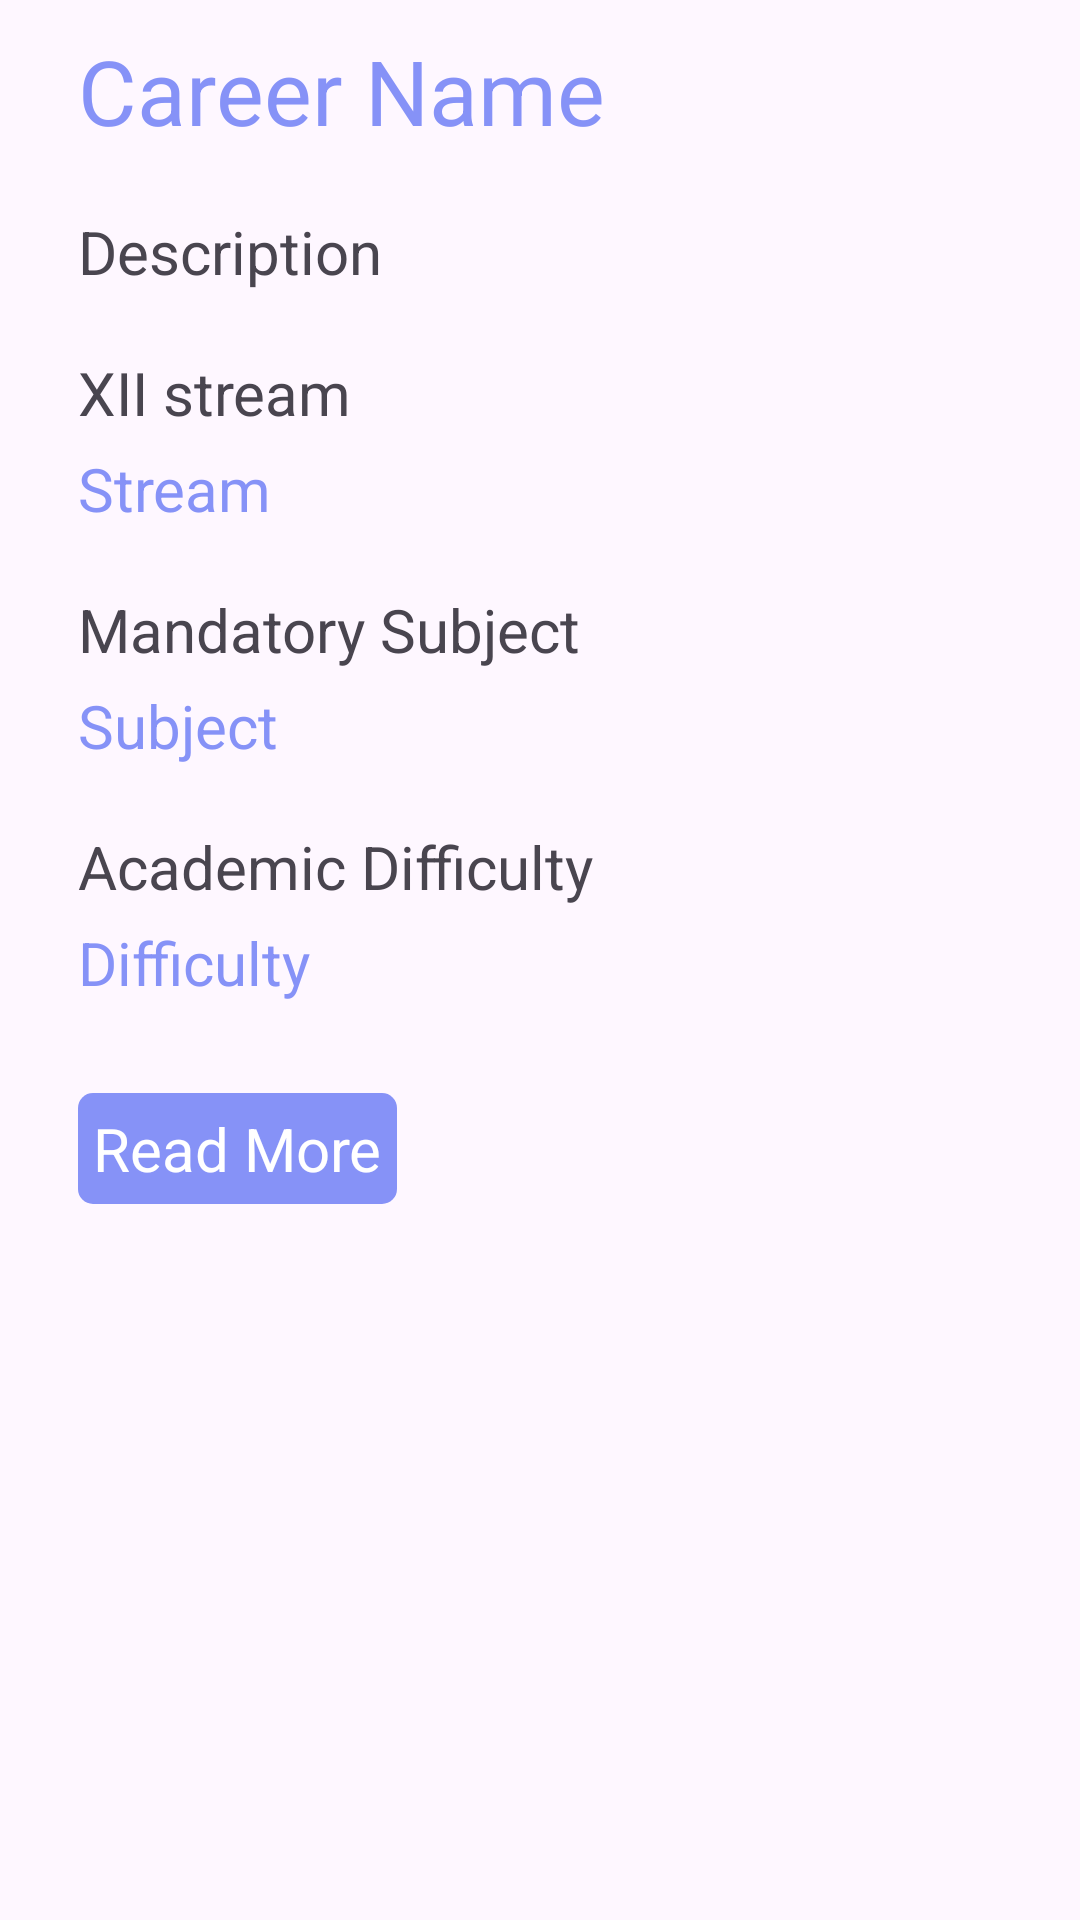

Reconstruct the res/layout file that produces this screen, plus the resources it refers to.
<!-- AndroidManifest.xml: application theme Theme.CareerApp -->
<!-- res/layout/activity_detail_aoi.xml -->
<?xml version="1.0" encoding="utf-8"?>
<LinearLayout xmlns:android="http://schemas.android.com/apk/res/android"
    xmlns:app="http://schemas.android.com/apk/res-auto"
    xmlns:tools="http://schemas.android.com/tools"
    android:layout_width="match_parent"
    android:layout_height="match_parent"
    android:orientation="vertical"
    tools:context=".activities.AoiDetail"
    android:layout_marginTop="30dp"
    android:padding="10dp">

    <TextView
        android:id="@+id/career_Name_Detail"
        android:layout_width="wrap_content"
        android:layout_height="wrap_content"
        android:layout_marginEnd="16dp"
        android:layout_marginStart="16dp"
        android:text="Career Name"
        android:textColor="@color/Lavender"
        android:textSize="30sp" />

    <TextView
        android:id="@+id/career_Description_Detail"
        android:layout_width="wrap_content"
        android:layout_height="wrap_content"
        android:layout_marginEnd="16dp"
        android:layout_marginStart="16dp"
        android:layout_marginTop="20dp"
        android:text="Description"
        android:textSize="20sp" />

    <TextView
        android:layout_width="wrap_content"
        android:layout_height="wrap_content"
        android:layout_marginEnd="16dp"
        android:layout_marginStart="16dp"
        android:textSize="20sp"
        android:layout_marginTop="20dp"
        android:text="XII stream"/>

    <TextView
        android:layout_width="wrap_content"
        android:layout_height="wrap_content"
        android:layout_marginEnd="16dp"
        android:layout_marginStart="16dp"
        android:textSize="20sp"
        android:layout_marginTop="5dp"
        android:textColor="@color/Lavender"
        android:id="@+id/career_Stream"
        android:text="Stream"/>

    <TextView
        android:layout_width="wrap_content"
        android:layout_height="wrap_content"
        android:layout_marginEnd="16dp"
        android:layout_marginStart="16dp"
        android:textSize="20sp"
        android:layout_marginTop="20dp"
        android:text="Mandatory Subject"/>

    <TextView
        android:layout_width="wrap_content"
        android:layout_height="wrap_content"
        android:layout_marginEnd="16dp"
        android:layout_marginStart="16dp"
        android:textSize="20sp"
        android:layout_marginTop="5dp"
        android:textColor="@color/Lavender"
        android:id="@+id/career_Subject"
        android:text="Subject"/>

    <TextView
        android:layout_width="wrap_content"
        android:layout_height="wrap_content"
        android:layout_marginEnd="16dp"
        android:layout_marginStart="16dp"
        android:textSize="20sp"
        android:layout_marginTop="20dp"
        android:text="Academic Difficulty"/>

    <TextView
        android:id="@+id/career_Difficulty"
        android:layout_width="wrap_content"
        android:layout_height="wrap_content"
        android:layout_marginEnd="16dp"
        android:layout_marginStart="16dp"
        android:textSize="20sp"
        android:layout_marginTop="5dp"
        android:textColor="@color/Lavender"
        android:text="Difficulty"/>

    <TextView
        android:id="@+id/career_Url"
        android:layout_width="wrap_content"
        android:layout_height="wrap_content"
        android:layout_marginEnd="16dp"
        android:layout_marginStart="16dp"
        android:textSize="20sp"
        android:layout_marginTop="30dp"
        android:background="@drawable/lavender_background"
        android:textColor="#fff"
        android:padding="5dp"
        android:text="Read More"/>



</LinearLayout>
<!-- resources referenced by this layout -->
<resources>
  <color name="Lavender">#8692f7</color>
  <!-- drawable lavender_background (drawable) -->
  <?xml version="1.0" encoding="utf-8"?>
  <shape xmlns:android="http://schemas.android.com/apk/res/android">
  <solid android:color="@color/Lavender"></solid>
      <corners android:radius="5dp"></corners>
  </shape>
  <style name="Theme.CareerApp" parent="Base.Theme.CareerApp" />
  <style name="Base.Theme.CareerApp" parent="Theme.Material3.DayNight.NoActionBar">
          
           <item name="colorPrimary">@color/Lavender</item>
      </style>
</resources>
